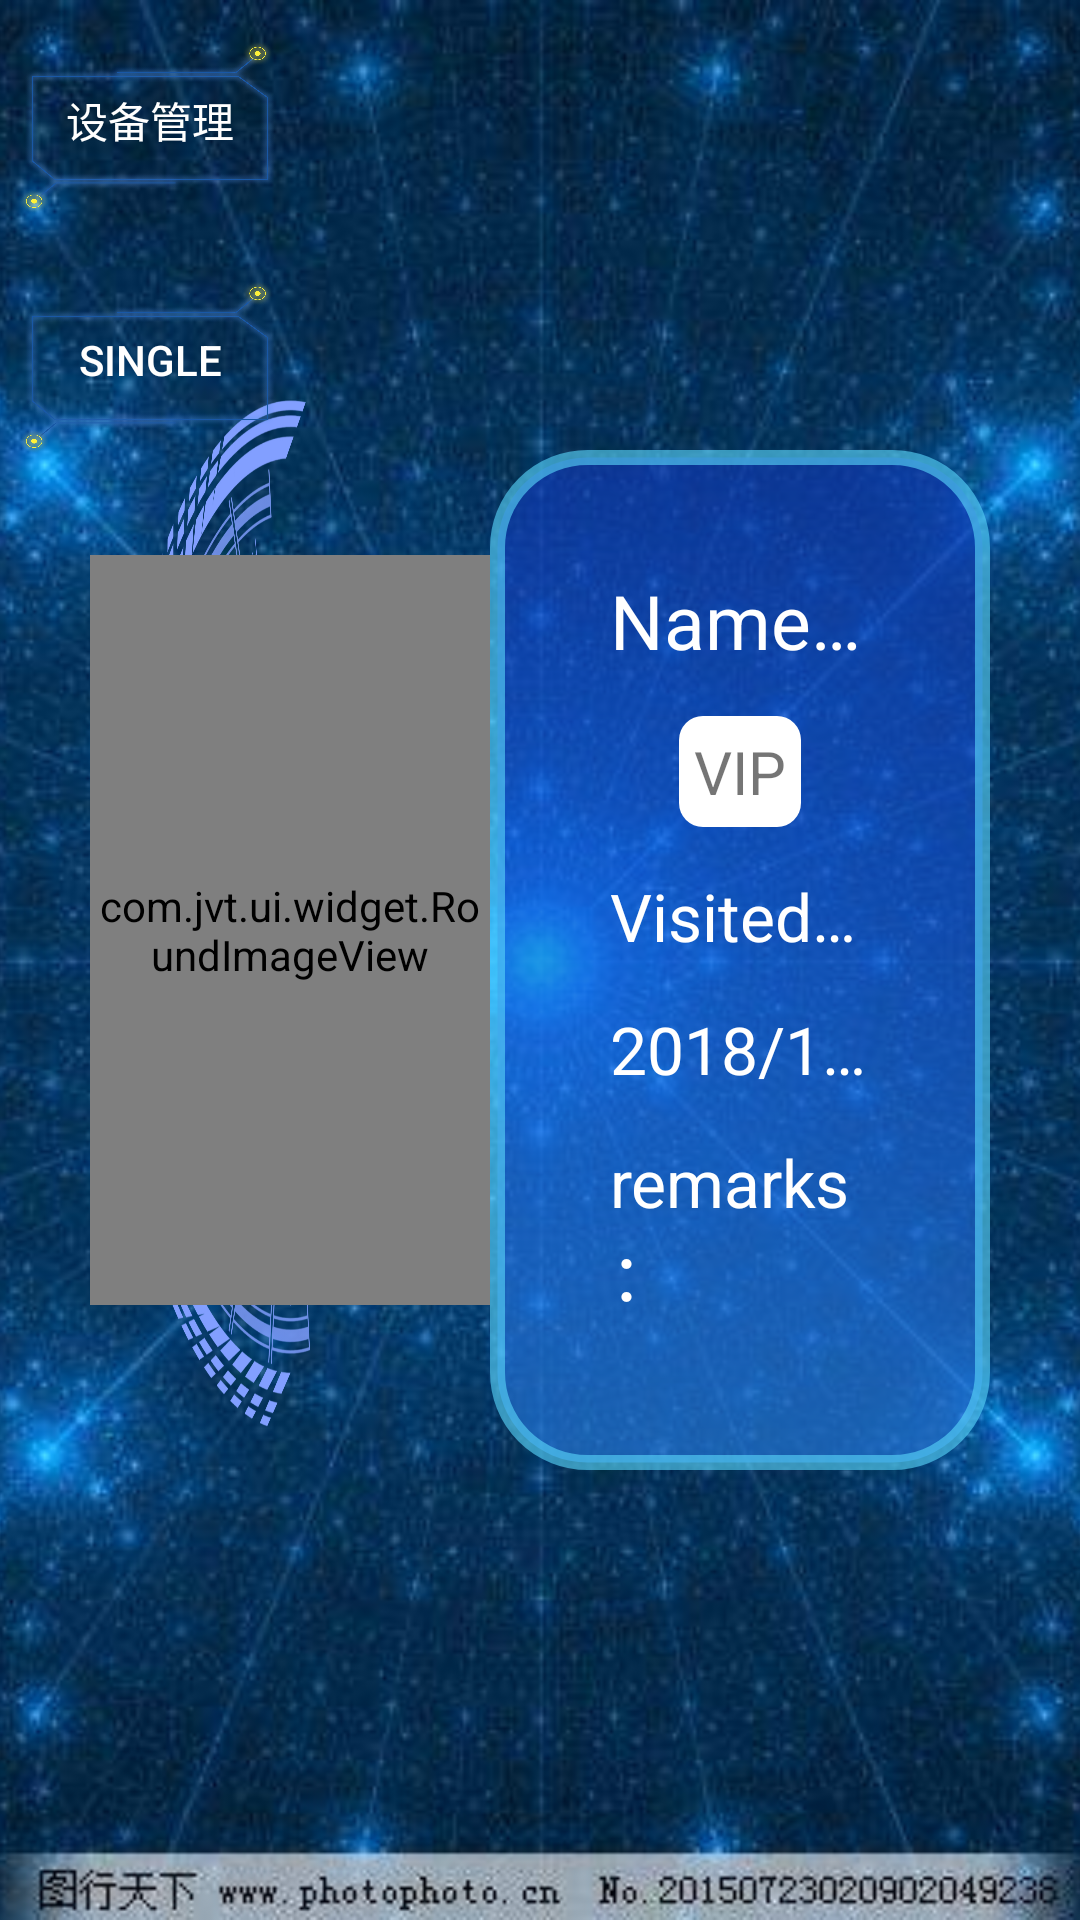

Reconstruct the res/layout file that produces this screen, plus the resources it refers to.
<!-- AndroidManifest.xml: application theme AppTheme -->
<!-- res/layout/activity_main.xml -->
<?xml version="1.0" encoding="utf-8"?>
<RelativeLayout xmlns:android="http://schemas.android.com/apk/res/android"
    xmlns:app="http://schemas.android.com/apk/res-auto"
    xmlns:tools="http://schemas.android.com/tools"
    android:layout_width="match_parent"
    android:layout_height="match_parent"
    tools:context=".ui.activity.MainActivity">

    <ImageView
        android:layout_width="match_parent"
        android:layout_height="match_parent"
        android:src="@drawable/bg5"
        android:scaleType="centerCrop"
        />

    <RelativeLayout
        android:id="@+id/frameLayout"
        android:layout_width="match_parent"
        android:layout_height="match_parent"
        android:visibility="gone"
        android:layout_centerInParent="true"></RelativeLayout>


    <Button
        android:id="@+id/button"
        android:layout_width="100dp"
        android:layout_height="80dp"
        android:text="设备管理"
        android:textColor="@color/white"
        android:background="@drawable/btn_bg_horiz"
        />

    <Button
        android:id="@+id/btn_style"
        android:layout_width="100dp"
        android:layout_height="80dp"
        android:text="single"
        android:textColor="@color/white"
        android:layout_below="@+id/button"
        android:background="@drawable/btn_bg_horiz"
        />

    <android.support.v7.widget.RecyclerView
        android:id="@+id/recyclerview"
        android:layout_width="match_parent"
        android:layout_height="match_parent"
        android:background="@color/transparent"
        android:visibility="gone"

        ></android.support.v7.widget.RecyclerView>

<include layout="@layout/activity_main_single"
    />
</RelativeLayout>
<!-- res/layout/activity_main_single.xml (included above) -->
<?xml version="1.0" encoding="utf-8"?>
<LinearLayout xmlns:android="http://schemas.android.com/apk/res/android"
    android:layout_width="match_parent"
    android:layout_height="match_parent"
    android:layout_margin="30dp"
    android:id="@+id/layout_single"
    android:visibility="visible"
    android:orientation="horizontal">

    <RelativeLayout
        android:layout_width="0dp"
        android:layout_height="match_parent"
        android:layout_marginBottom="20dp"
        android:layout_weight="0.8">

        <ImageView
            android:id="@+id/img_face"
            android:layout_width="250dp"
            android:layout_height="250dp"
            android:layout_centerInParent="true"
            android:scaleType="fitXY"
            android:src="@drawable/icon2"
            android:visibility="gone" />

        <RelativeLayout
            android:layout_width="380dp"
            android:layout_height="380dp"
            android:background="@drawable/face_bg"
            android:layout_centerInParent="true"
            >

        <com.jvt.ui.widget.RoundImageView
            android:id="@+id/img_lib_face"
            android:layout_width="250dp"
            android:layout_height="250dp"
            android:layout_centerInParent="true"
            android:scaleType="fitXY"
            android:src="@drawable/icon2" />

        </RelativeLayout>

    </RelativeLayout>

    <RelativeLayout
        android:layout_width="0dp"
        android:layout_height="match_parent"
        android:layout_gravity="center_vertical"

        android:layout_weight="1">

        <RelativeLayout
            android:layout_width="wrap_content"
            android:layout_height="wrap_content"
            android:layout_centerInParent="true"
            android:background="@drawable/shape_user_bg"
            android:paddingBottom="50dp"
            android:paddingTop="40dp"
            android:paddingLeft="40dp"
            android:paddingRight="40dp"
            >

            <TextView
                android:id="@+id/tv_name"
                android:layout_width="wrap_content"
                android:layout_height="wrap_content"
                android:layout_centerHorizontal="true"
                android:ellipsize="end"
                android:maxLines="1"
                android:text="@string/snap_name"
                android:textColor="@color/white"
                android:textSize="25dp" />

            
                
                
                
                
                
                
                
                
                
                

            <TextView
                android:id="@+id/tv_type"
                android:layout_width="wrap_content"
                android:layout_height="wrap_content"
                android:layout_below="@+id/tv_name"
                android:layout_centerHorizontal="true"
                android:layout_marginLeft="5dp"
                android:layout_marginTop="15dp"
                android:background="@drawable/bg_snap_type"
                android:padding="5dp"
                android:text="@string/snap_vip"
                android:textSize="20dp" />


            
                
                
                
                
                
                
                
                
                

            <TextView
                android:id="@+id/tv_count"
                android:layout_width="wrap_content"
                android:layout_height="wrap_content"
                android:layout_below="@+id/tv_type"
                android:layout_centerHorizontal="true"
                android:layout_marginTop="15dp"
                android:ellipsize="end"
                android:maxLines="1"
                android:textColor="@color/white"
                android:text="@string/snap_count"
                android:textSize="22dp" />

            <TextView
                android:id="@+id/tv_time"
                android:layout_width="wrap_content"
                android:layout_height="wrap_content"
                android:layout_below="@+id/tv_count"
                android:layout_centerHorizontal="true"
                android:layout_marginTop="15dp"
                android:ellipsize="end"
                android:maxLines="1"
                android:textColor="@color/white"
                android:text="2018/12/"
                android:textSize="22dp" />

            <TextView
                android:id="@+id/tv_remarks"
                android:layout_width="wrap_content"
                android:layout_height="wrap_content"
                android:layout_below="@+id/tv_time"
                android:layout_centerHorizontal="true"
                android:layout_marginTop="15dp"
                android:text="@string/snap_remarks"
                android:textColor="@color/white"
                android:maxWidth="300dp"
                android:textSize="22dp" />
        </RelativeLayout>
    </RelativeLayout>
</LinearLayout>
<!-- resources referenced by this layout -->
<resources>
  <color name="transparent">#00000000</color>
  <color name="white">#ffffffff</color>
  <!-- drawable bg5: jpg bitmap (drawable-xxhdpi, 75013 bytes) -->
  <!-- drawable bg_snap_type (drawable) -->
  <?xml version="1.0" encoding="utf-8"?>
  <shape xmlns:android="http://schemas.android.com/apk/res/android">
  
  
      <corners android:radius="8dp"/>
      <solid android:color="@color/backgroud_color"/>
  </shape>
  <!-- drawable btn_bg_horiz: png bitmap (drawable, 150943 bytes) -->
  <!-- drawable face_bg: png bitmap (drawable-xxhdpi, 431599 bytes) -->
  <!-- drawable icon2: png bitmap (drawable-xxhdpi, 23182 bytes) -->
  <!-- drawable shape_user_bg (drawable) -->
  <?xml version="1.0" encoding="utf-8"?>
  <shape xmlns:android="http://schemas.android.com/apk/res/android">
  
      <corners android:radius="30dp"/>
      <gradient
          android:angle="-90"
          android:startColor="#9e1039B9"
          android:centerX="0.5"
          android:centerY="0.4"
          android:centerColor="#9e1450D4"
          android:endColor="#9e277EE5"/>
  
  
  
      <stroke android:color="#9e5AD6FA"
          android:width="5dp"/>
  
      
  </shape>
  <string name="snap_count">Visited Times：</string>
  <string name="snap_name">Name：</string>
  <string name="snap_remarks">remarks：</string>
  <string name="snap_sex">Sex：</string>
  <string name="snap_similarity">Similarity：</string>
  <string name="snap_vip">VIP</string>
  <style name="AppTheme" parent="Theme.AppCompat.Light.DarkActionBar">
          
          <item name="colorPrimary">@color/colorPrimary</item>
          <item name="colorPrimaryDark">@color/colorPrimaryDark</item>
          <item name="colorAccent">@color/colorAccent</item>
          <item name="windowNoTitle">true</item>
      </style>
  <color name="backgroud_color">#ffffff</color>
  <color name="colorPrimary">#008577</color>
  <color name="colorPrimaryDark">#00574B</color>
  <color name="colorAccent">#1450D4</color>
</resources>
